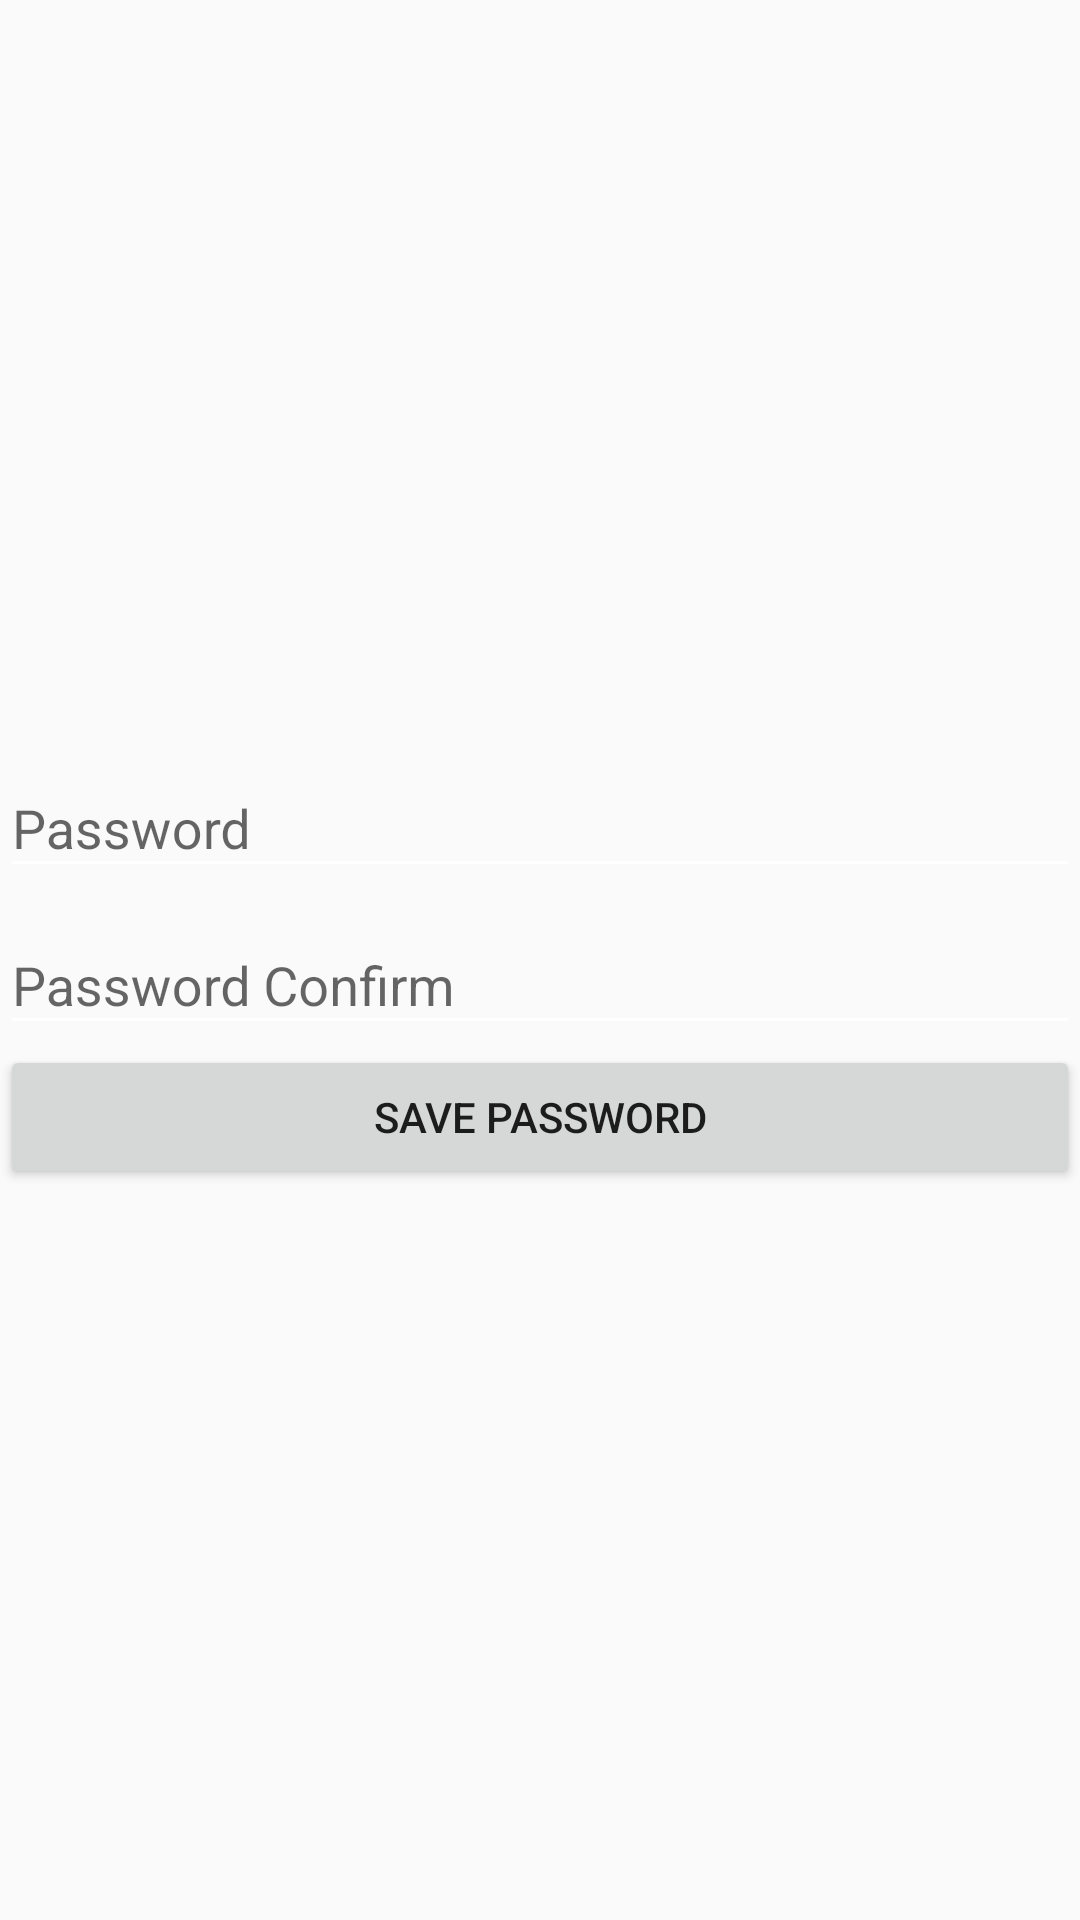

Android layout source for this screen:
<!-- AndroidManifest.xml: application theme AppTheme -->
<!-- res/layout/activity_userpw.xml -->
<?xml version="1.0" encoding="utf-8"?>
<LinearLayout xmlns:android="http://schemas.android.com/apk/res/android"
    xmlns:app="http://schemas.android.com/apk/res-auto"
    xmlns:tools="http://schemas.android.com/tools"
    android:layout_width="match_parent"
    android:layout_height="match_parent"
    android:gravity="center"
    android:orientation="vertical"
    tools:context=".main.UserPWActivity">

    <com.google.android.material.textfield.TextInputLayout
        android:layout_width="match_parent"
        android:layout_height="wrap_content">
        <EditText
            android:id="@+id/user_pw1"
            android:hint="Password"
            android:inputType="textPassword"
            android:layout_width="match_parent"
            android:layout_height="wrap_content" />
    </com.google.android.material.textfield.TextInputLayout>

    <com.google.android.material.textfield.TextInputLayout
        android:layout_width="match_parent"
        android:layout_height="wrap_content">
        <EditText
            android:id="@+id/user_pw2"
            android:hint="Password Confirm"
            android:inputType="textPassword"
            android:layout_width="match_parent"
            android:layout_height="wrap_content" />
    </com.google.android.material.textfield.TextInputLayout>

    <Button
        android:id="@+id/saveBtn"
        android:text="Save Password"
        android:layout_width="match_parent"
        android:layout_height="wrap_content" />

</LinearLayout>
<!-- resources referenced by this layout -->
<resources>
  <style name="AppTheme" parent="Theme.AppCompat.Light.NoActionBar">
          <item name="colorPrimary">@color/colorPrimary</item>
          <item name="colorPrimaryDark">@color/colorPrimaryDark</item>
          <item name="colorAccent">@color/colorAccent</item>
          <item name="colorControlNormal">#ffffff</item>
      </style>
  <color name="colorPrimary">#008577</color>
  <color name="colorPrimaryDark">#00574B</color>
  <color name="colorAccent">#D81B60</color>
</resources>
